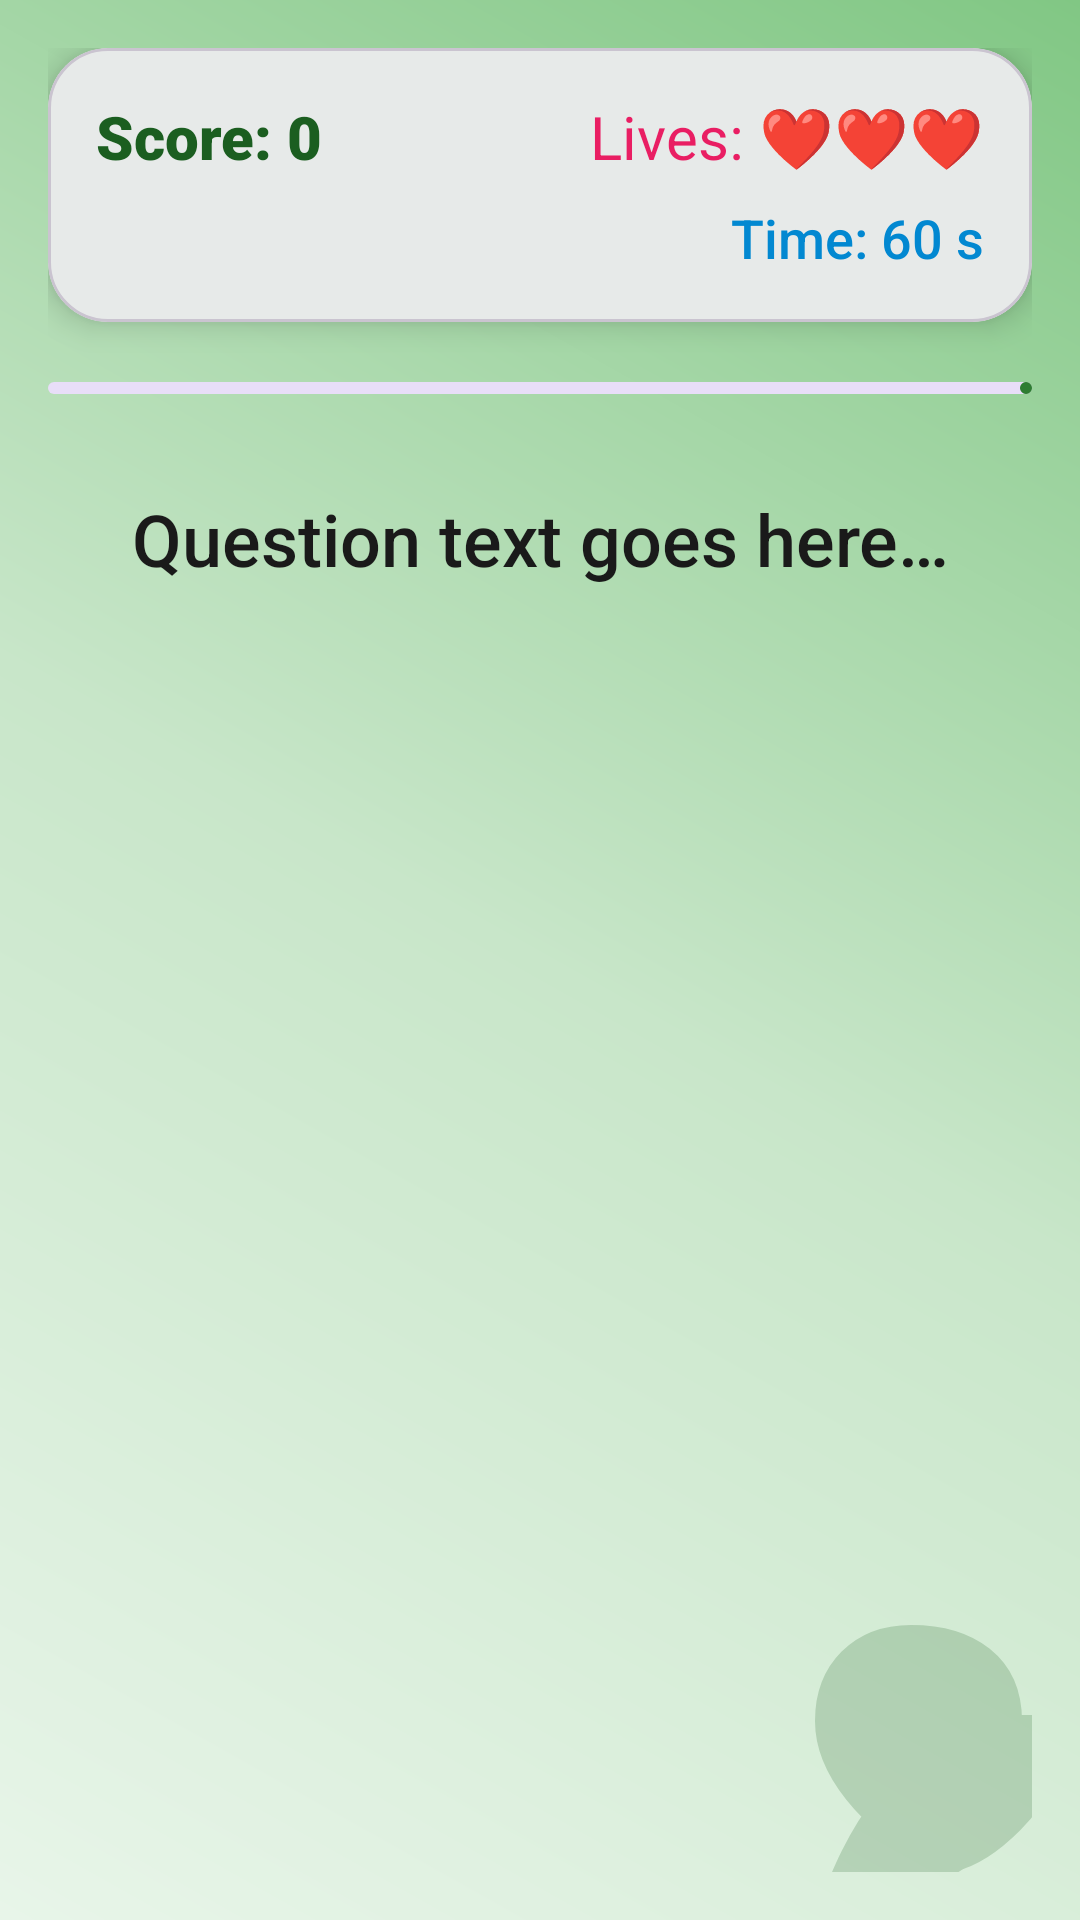

Layout XML and referenced resources for this Android screen:
<!-- AndroidManifest.xml: application theme Theme.EcoQuizGame -->
<!-- res/layout/fragment_game.xml -->
<?xml version="1.0" encoding="utf-8"?>
<androidx.constraintlayout.widget.ConstraintLayout xmlns:android="http://schemas.android.com/apk/res/android"
    xmlns:app="http://schemas.android.com/apk/res-auto"
    xmlns:tools="http://schemas.android.com/tools"
    android:layout_width="match_parent"
    android:layout_height="match_parent"
    android:background="@drawable/bg_auth_vibrant"
    android:padding="16dp">

    
    <ImageView
        android:id="@+id/gameLeafDecoration"
        android:layout_width="120dp"
        android:layout_height="120dp"
        android:alpha="0.2"
        android:src="@drawable/ic_leaf"
        app:tint="@color/primary_green_dark"
        android:contentDescription="@null"
        app:layout_constraintBottom_toBottomOf="parent"
        app:layout_constraintEnd_toEndOf="parent"
        android:layout_marginEnd="-30dp"
        android:layout_marginBottom="-30dp" />

    <com.google.android.material.card.MaterialCardView
        android:id="@+id/statsCard"
        android:layout_width="0dp"
        android:layout_height="wrap_content"
        app:cardCornerRadius="20dp"
        app:cardElevation="6dp"
        app:layout_constraintEnd_toEndOf="parent"
        app:layout_constraintStart_toStartOf="parent"
        app:layout_constraintTop_toTopOf="parent">

        <androidx.constraintlayout.widget.ConstraintLayout
            android:layout_width="match_parent"
            android:layout_height="wrap_content"
            android:padding="16dp">

            <TextView
                android:id="@+id/scoreText"
                android:layout_width="wrap_content"
                android:layout_height="wrap_content"
                android:text="@string/score_default"
                android:textColor="@color/primary_green_dark"
                android:textSize="20sp"
                android:fontFamily="sans-serif-black"
                app:layout_constraintStart_toStartOf="parent"
                app:layout_constraintTop_toTopOf="parent" />

            <TextView
                android:id="@+id/livesText"
                android:layout_width="wrap_content"
                android:layout_height="wrap_content"
                android:text="@string/lives_default"
                android:textColor="#E91E63"
                android:textSize="20sp"
                android:fontFamily="sans-serif-bold"
                app:layout_constraintEnd_toEndOf="parent"
                app:layout_constraintTop_toTopOf="parent" />

            <TextView
                android:id="@+id/timerText"
                android:layout_width="wrap_content"
                android:layout_height="wrap_content"
                android:layout_marginTop="8dp"
                android:text="@string/timer_default"
                android:textColor="@color/accent_blue"
                android:textSize="18sp"
                android:fontFamily="sans-serif-medium"
                app:layout_constraintEnd_toEndOf="parent"
                app:layout_constraintTop_toBottomOf="@id/livesText" />

        </androidx.constraintlayout.widget.ConstraintLayout>
    </com.google.android.material.card.MaterialCardView>

    <com.google.android.material.progressindicator.LinearProgressIndicator
        android:id="@+id/questionProgress"
        android:layout_width="0dp"
        android:layout_height="10dp"
        android:layout_marginTop="20dp"
        app:layout_constraintEnd_toEndOf="parent"
        app:layout_constraintStart_toStartOf="parent"
        app:layout_constraintTop_toBottomOf="@id/statsCard"
        app:trackCornerRadius="5dp"
        app:indicatorColor="@color/primary_green" />

    <TextView
        android:id="@+id/questionText"
        android:layout_width="0dp"
        android:layout_height="wrap_content"
        android:layout_marginTop="32dp"
        android:gravity="center"
        android:lineSpacingExtra="6dp"
        android:text="@string/question_placeholder"
        android:textColor="#1A1A1A"
        android:textSize="24sp"
        android:fontFamily="sans-serif-medium"
        app:layout_constraintEnd_toEndOf="parent"
        app:layout_constraintStart_toStartOf="parent"
        app:layout_constraintTop_toBottomOf="@id/questionProgress" />

    <androidx.recyclerview.widget.RecyclerView
        android:id="@+id/answersRecycler"
        android:layout_width="0dp"
        android:layout_height="0dp"
        android:layout_marginTop="32dp"
        app:layout_constraintBottom_toBottomOf="parent"
        app:layout_constraintEnd_toEndOf="parent"
        app:layout_constraintStart_toStartOf="parent"
        app:layout_constraintTop_toBottomOf="@id/questionText"
        tools:listitem="@layout/item_answer" />

</androidx.constraintlayout.widget.ConstraintLayout>
<!-- res/layout/item_answer.xml (included above) -->
<?xml version="1.0" encoding="utf-8"?>
<com.google.android.material.card.MaterialCardView xmlns:android="http://schemas.android.com/apk/res/android"
    xmlns:app="http://schemas.android.com/apk/res-auto"
    android:id="@+id/card"
    android:layout_width="match_parent"
    android:layout_height="wrap_content"
    android:layout_marginHorizontal="4dp"
    android:layout_marginBottom="12dp"
    android:clickable="true"
    android:focusable="true"
    app:cardCornerRadius="16dp"
    app:cardElevation="2dp"
    app:strokeWidth="1dp"
    app:strokeColor="#BDBDBD">

    <androidx.constraintlayout.widget.ConstraintLayout
        android:layout_width="match_parent"
        android:layout_height="wrap_content"
        android:padding="16dp">

        <TextView
            android:id="@+id/answerText"
            android:layout_width="0dp"
            android:layout_height="wrap_content"
            android:gravity="center"
            android:textColor="#333333"
            android:textSize="18sp"
            android:textStyle="bold"
            app:layout_constraintBottom_toBottomOf="parent"
            app:layout_constraintEnd_toEndOf="parent"
            app:layout_constraintStart_toStartOf="parent"
            app:layout_constraintTop_toTopOf="parent" />

    </androidx.constraintlayout.widget.ConstraintLayout>

</com.google.android.material.card.MaterialCardView>
<!-- resources referenced by this layout -->
<resources>
  <color name="accent_blue">#0288D1</color>
  <color name="primary_green">#2E7D32</color>
  <color name="primary_green_dark">#1B5E20</color>
  <!-- drawable bg_auth_vibrant (drawable) -->
  <?xml version="1.0" encoding="utf-8"?>
  <shape xmlns:android="http://schemas.android.com/apk/res/android">
      <gradient
          android:startColor="#E8F5E9"
          android:centerColor="#C8E6C9"
          android:endColor="#81C784"
          android:angle="45"/>
  </shape>
  <!-- drawable ic_leaf (drawable) -->
  <vector xmlns:android="http://schemas.android.com/apk/res/android"
      android:width="24dp"
      android:height="24dp"
      android:viewportWidth="24"
      android:viewportHeight="24">
  
      
      <path
          android:fillColor="#81C784"
          android:pathData="M17,8C8,10 5.9,16.17 3.82,21.34L5.71,22L6.66,19.7C7.14,19.87 7.64,20 8,20C11,20 15,17 17,15C18.91,13.09 20.32,10.43 21,8H17M17,8C17,4 14,2 10,2C6.42,2 4,4.42 4,8C4,12 8,15 8,15" />
  
      
      <path
          android:strokeColor="#1B5E20"
          android:strokeWidth="0.8"
          android:strokeLineCap="round"
          android:pathData="M17,8C8,10 5.9,16.17 3.82,21.34M21,8H17C17,4 14,2 10,2C6.42,2 4,4.42 4,8C4,12 8,15 8,15C11,20 15,17 17,15C18.91,13.09 20.32,10.43 21,8M17,8L8,15" />
  
  </vector>
  <string name="lives_default">Lives: ❤❤❤</string>
  <string name="question_placeholder">Question text goes here…</string>
  <string name="score_default">Score: 0</string>
  <string name="timer_default">Time: 60 s</string>
  <style name="Theme.EcoQuizGame" parent="Theme.Material3.DayNight.NoActionBar">
          <item name="colorPrimary">@color/primary_green</item>
          <item name="colorPrimaryContainer">@color/primary_green_dark</item>
          <item name="colorSecondary">@color/accent_blue</item>
          <item name="android:statusBarColor" tools:targetApi="l">@color/primary_green_dark</item>
          <item name="android:fontFamily">sans-serif-medium</item>
      </style>
</resources>
